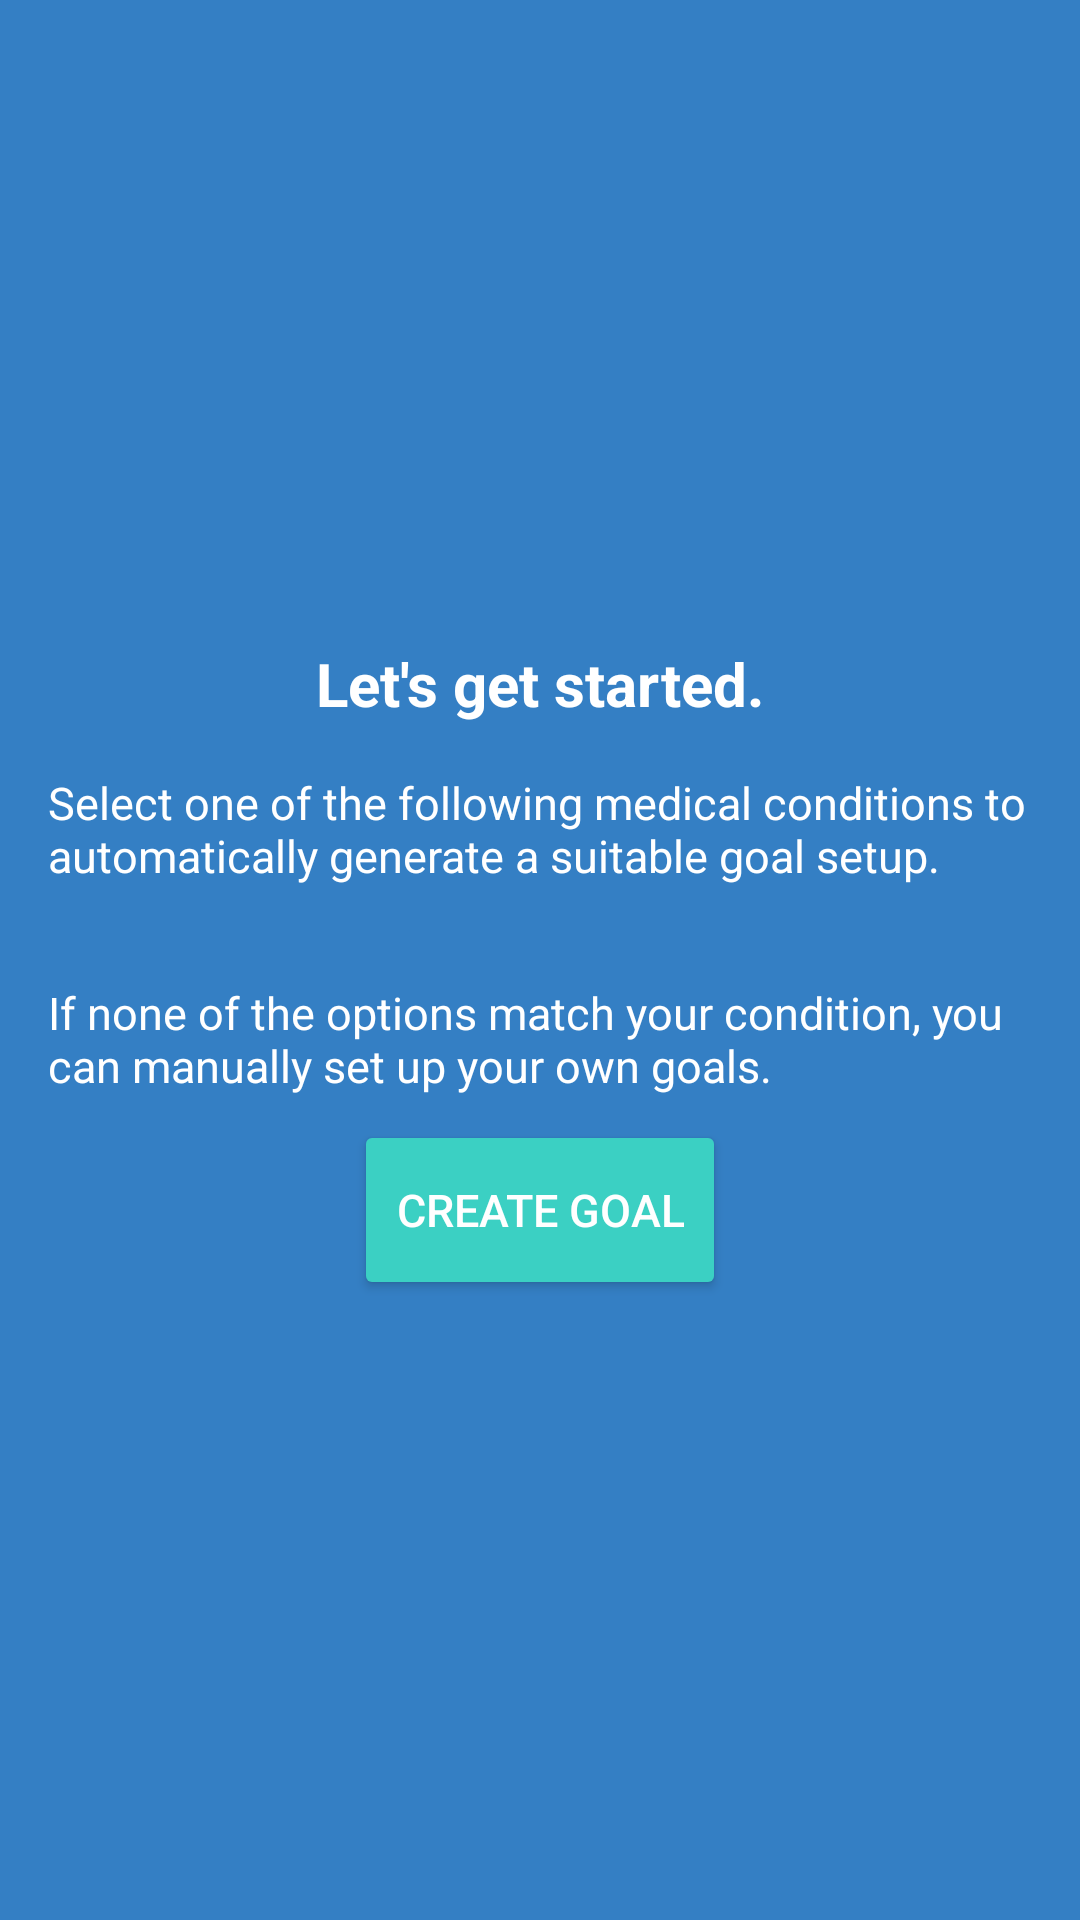

Android layout source for this screen:
<!-- AndroidManifest.xml: application theme AppTheme -->
<!-- res/layout/welcome_slide3_conditions.xml -->
<?xml version="1.0" encoding="utf-8"?>
<RelativeLayout xmlns:android="http://schemas.android.com/apk/res/android"
    style="@style/BSCenteredFragment.Intro">

    <LinearLayout style="@style/BSCenteredContainer">

        <TextView
            style="@style/BSCaption.Intro"
            android:text="@string/slide_3_title" />

        <TextView
            style="@style/BSContent.Intro"
            android:text="@string/slide_3_instructions_1"/>

        <LinearLayout
            android:id="@+id/layout_conditions"
            style="@style/BSCenteredContainer">
        </LinearLayout>

        <TextView
            style="@style/BSContent.Intro"
            android:text="@string/slide_3_instructions_2" />

        <Button
            android:id="@+id/button_createGoal"
            android:text="Create Goal"
            style="@style/BSButton" />

    </LinearLayout>

</RelativeLayout>
<!-- resources referenced by this layout -->
<resources>
  <string name="slide_3_instructions_1">
  
          Select one of the following medical conditions to automatically generate a suitable goal setup.
  
      </string>
  <string name="slide_3_instructions_2">
  
          If none of the options match your condition, you can manually set up your own goals.
  
      </string>
  <string name="slide_3_title">
  
          Let\'s get started.
  
      </string>
  <style name="BSButton">
          <item name="android:background">@drawable/button_background</item>
          <item name="android:layout_width">wrap_content</item>
          <item name="android:layout_height">wrap_content</item>
          <item name="android:layout_margin">6dp</item>
          <item name="android:padding">10dp</item>
          <item name="android:textSize">15sp</item>
          <item name="android:textColor">@color/bs_contentLight</item>
      </style>
  <style name="BSCaption.Intro">
          <item name="android:textStyle">bold</item>
          <item name="android:textSize">20sp</item>
          <item name="android:textColor">@color/bs_contentLight</item>
      </style>
  <style name="BSCenteredContainer">
          <item name="android:orientation">vertical</item>
          <item name="android:layout_width">wrap_content</item>
          <item name="android:layout_height">wrap_content</item>
          <item name="android:gravity">center</item>
          <item name="android:layout_margin">@dimen/bs_generalContentPadding</item>
          <item name="android:layout_centerHorizontal">true</item>
      </style>
  <style name="BSCenteredFragment.Intro">
          <item name="android:background">@color/bs_emphasis</item>
      </style>
  <style name="BSContent.Intro">
          <item name="android:textColor">@color/bs_contentLight</item>
      </style>
  <style name="AppTheme" parent="Theme.AppCompat.Light.DarkActionBar">
          
          <item name="colorPrimary">@color/bs_content</item>
          <item name="colorPrimaryDark">@color/bs_contentDark</item>
          <item name="colorAccent">@color/bs_emphasis</item>
  
          <item name="windowActionBar">false</item>
          <item name="windowNoTitle">true</item>
      </style>
  <!-- drawable button_background (drawable) -->
  <?xml version="1.0" encoding="utf-8"?>
  <selector xmlns:android="http://schemas.android.com/apk/res/android">
  
      <item android:state_pressed="false" android:drawable="@drawable/button_selected" />
      <item android:state_pressed="true" android:drawable="@drawable/button_pressed" />
  
  </selector>
  <color name="bs_contentLight">#FFFFFF</color>
  <dimen name="bs_generalContentPadding">8dp</dimen>
  <color name="bs_emphasis">#347FC4</color>
  <color name="bs_content">#828282</color>
  <color name="bs_contentDark">#5A5A5A</color>
  <!-- drawable button_selected (drawable) -->
  <?xml version="1.0" encoding="utf-8"?>
  <shape xmlns:android="http://schemas.android.com/apk/res/android">
      <corners android:radius="@dimen/bs_rounding" />
      <solid android:color="@color/bs_primary" />
  </shape>
  <!-- drawable button_pressed (drawable) -->
  <?xml version="1.0" encoding="utf-8"?>
  <shape xmlns:android="http://schemas.android.com/apk/res/android">
      <corners android:radius="@dimen/bs_rounding" />
      <solid android:color="@color/bs_primaryPressed" />
  </shape>
  <dimen name="bs_rounding">2dp</dimen>
  <color name="bs_primary">#3BD0C3</color>
  <color name="bs_primaryPressed">#32B2A7</color>
</resources>
